Run: headless pygame with SDL's dummy video driver; simulated clock (each Clock.tick advances the game by its frame time, no real sleeping); random seed 0; keys injected as events and as key.get_pressed() state; mouse plan: one left click at the window centre at the start of phase 2, then a move to the lower-right quarter at the start of phase 3; restart key R tapped at the start of phases 3 and 4.
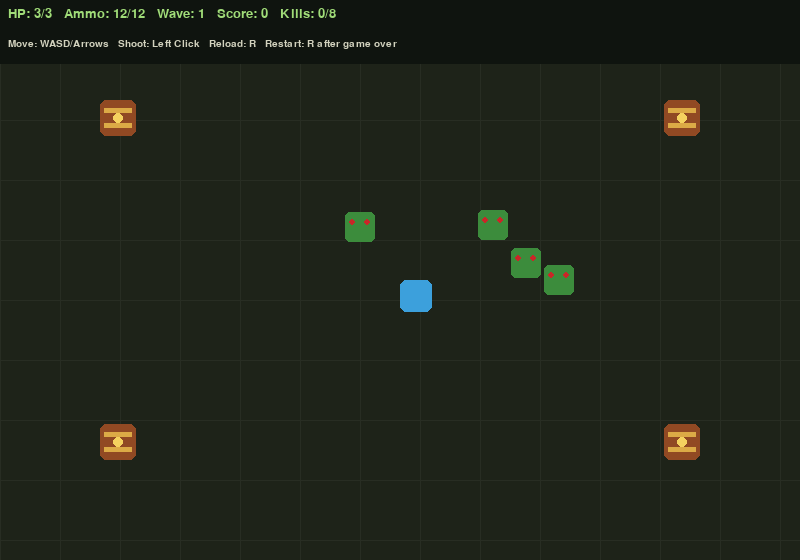
Frame 1 of 4 · flips 1–60 · no input
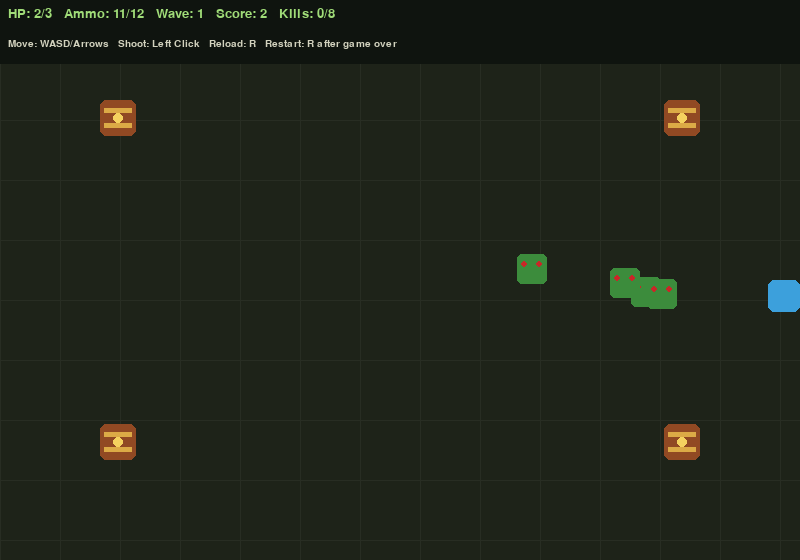
Frame 2 of 4 · flips 61–180 · clicked the window centre · tapped SPACE, RETURN · held RIGHT (→), D
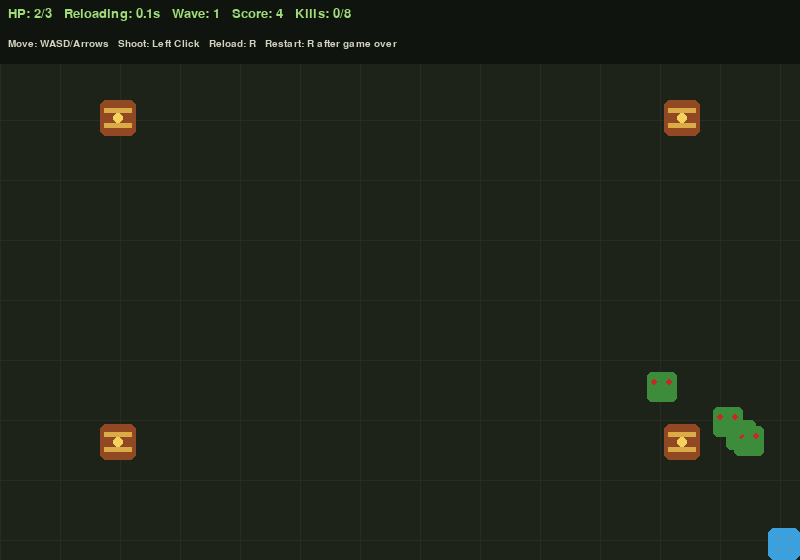
Frame 3 of 4 · flips 181–300 · moved the mouse to the lower-right quarter · tapped R · held DOWN (↓), S
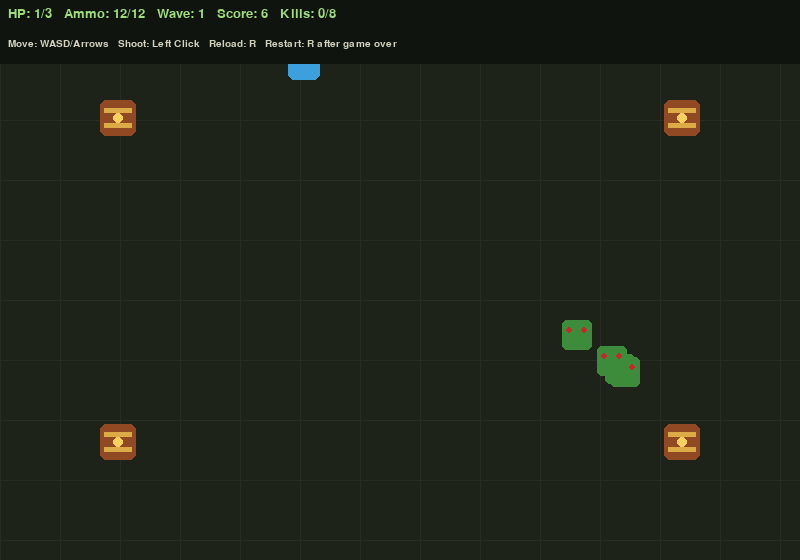
Frame 4 of 4 · flips 301–420 · tapped R · held LEFT (←), A, UP (↑), W

The pygame program that drew these frames:

import math
import random

import pygame

WIDTH, HEIGHT = 800, 560
FPS = 60
BG = (30, 35, 25)
MAGAZINE_CAPACITY = 12
RELOAD_DURATION = 2.0
PLAYER_MAX_HP = 3
INVULNERABILITY_DURATION = 1.0
BARREL_COUNT = 4
BARREL_EXPLOSION_RADIUS = 115


class Zombie:
    SPEED = 1.5
    SIZE = 30
    MAX_HP = 3
    COLOR = (60, 140, 60)

    def __init__(self, x, y):
        self.size = self.SIZE
        self.rect = pygame.Rect(x, y, self.size, self.size)
        self.x = float(x)
        self.y = float(y)
        self.speed = self.SPEED
        self.color = self.COLOR
        self.hp = self.MAX_HP
        self.wobble = random.uniform(0, 6.28)
        self.frame = 0

    def update(self, player_pos):
        px, py = player_pos
        cx, cy = self.rect.center
        dx, dy = px - cx, py - cy
        distance = math.hypot(dx, dy)
        if distance:
            self.x += dx / distance * self.speed
            self.y += dy / distance * self.speed
            self.rect.topleft = (round(self.x), round(self.y))
        self.frame += 1

    def hit(self):
        self.hp -= 1
        return self.hp <= 0

    def draw(self, screen):
        wobble_y = int(math.sin(self.frame * 0.2) * 3)
        draw_rect = self.rect.move(0, wobble_y)
        pygame.draw.rect(screen, self.color, draw_rect, border_radius=5)
        eye_y = draw_rect.y + self.size // 3
        eye_radius = max(2, self.size // 8)
        for eye_x in (draw_rect.x + self.size // 4, draw_rect.x + 3 * self.size // 4):
            pygame.draw.circle(screen, (200, 40, 40), (eye_x, eye_y), eye_radius)


class FastZombie(Zombie):
    SPEED = 2.8
    SIZE = 22
    MAX_HP = 1
    COLOR = (210, 150, 45)


class TankZombie(Zombie):
    SPEED = 0.8
    SIZE = 42
    MAX_HP = 6
    COLOR = (125, 75, 60)


class Bullet:
    SPEED = 10
    SIZE = 8

    def __init__(self, x, y, target_pos):
        tx, ty = target_pos
        dx, dy = tx - x, ty - y
        distance = math.hypot(dx, dy)
        self.x = float(x)
        self.y = float(y)
        self.vx = dx / distance * self.SPEED
        self.vy = dy / distance * self.SPEED
        self.rect = pygame.Rect(0, 0, self.SIZE, self.SIZE)
        self._sync_rect()

    def _sync_rect(self):
        self.rect.center = (round(self.x), round(self.y))

    def update(self, width, height):
        self.x += self.vx
        self.y += self.vy
        self._sync_rect()
        return -self.SIZE <= self.x <= width + self.SIZE and -self.SIZE <= self.y <= height + self.SIZE


class Barrel:
    SIZE = 36

    def __init__(self, x, y):
        self.rect = pygame.Rect(x, y, self.SIZE, self.SIZE)
        self.exploded = False

    def explode(self):
        if self.exploded:
            return False
        self.exploded = True
        return True

    def draw(self, screen):
        pygame.draw.rect(screen, (145, 73, 35), self.rect, border_radius=6)
        pygame.draw.rect(screen, (220, 170, 70), (self.rect.x + 4, self.rect.y + 8, self.SIZE - 8, 5))
        pygame.draw.rect(screen, (220, 170, 70), (self.rect.x + 4, self.rect.y + 23, self.SIZE - 8, 5))
        pygame.draw.circle(screen, (245, 210, 95), self.rect.center, 5)


class Explosion:
    DURATION = 0.4

    def __init__(self, center, start_time):
        self.center = center
        self.start_time = start_time

    def is_active(self, now):
        return now - self.start_time < self.DURATION

    def draw(self, screen, now):
        progress = min(1.0, max(0.0, (now - self.start_time) / self.DURATION))
        radius = max(3, int(BARREL_EXPLOSION_RADIUS * progress))
        pygame.draw.circle(screen, (255, 135, 35), self.center, radius, 4)


def spawn_zombie(width, height, player_rect, margin=120, zombie_type=Zombie, obstacles=None):
    size = zombie_type.SIZE
    safe_player_area = player_rect.inflate(margin, margin)
    obstacles = obstacles or []

    for _ in range(200):
        x = random.randint(0, width - size)
        y = random.randint(0, height - size)
        rect = pygame.Rect(x, y, size, size)
        if rect.colliderect(safe_player_area):
            continue
        if any(rect.colliderect(obstacle.inflate(8, 8)) for obstacle in obstacles):
            continue
        return zombie_type(x, y)

    fallback_positions = (
        (0, 0),
        (width - size, 0),
        (0, height - size),
        (width - size, height - size),
    )
    for x, y in fallback_positions:
        rect = pygame.Rect(x, y, size, size)
        if not rect.colliderect(safe_player_area) and not any(
            rect.colliderect(obstacle.inflate(8, 8)) for obstacle in obstacles
        ):
            return zombie_type(x, y)
    return zombie_type(fallback_positions[0][0], fallback_positions[0][1])


SPEED = 4


class Player:
    def __init__(self, x, y):
        self.rect = pygame.Rect(x, y, 32, 32)
        self.color = (60, 160, 220)
        self.bullets = []
        self.shoot_cooldown = 0
        self.hp = PLAYER_MAX_HP
        self.invulnerable_until = 0.0
        self.ammo = MAGAZINE_CAPACITY
        self.reload_end_time = None

    @property
    def is_reloading(self):
        return self.reload_end_time is not None

    def move(self, keys, width, height):
        dx = dy = 0
        if keys[pygame.K_w] or keys[pygame.K_UP]:
            dy = -SPEED
        if keys[pygame.K_s] or keys[pygame.K_DOWN]:
            dy = SPEED
        if keys[pygame.K_a] or keys[pygame.K_LEFT]:
            dx = -SPEED
        if keys[pygame.K_d] or keys[pygame.K_RIGHT]:
            dx = SPEED
        self.rect.x = max(0, min(width - self.rect.width, self.rect.x + dx))
        self.rect.y = max(0, min(height - self.rect.height, self.rect.y + dy))
        if self.shoot_cooldown > 0:
            self.shoot_cooldown -= 1

    def shoot(self, target_pos):
        if self.is_reloading or self.ammo <= 0 or self.shoot_cooldown > 0:
            return False
        cx, cy = self.rect.center
        if target_pos == (cx, cy):
            return False
        self.bullets.append(Bullet(cx, cy, target_pos))
        self.ammo -= 1
        self.shoot_cooldown = 15
        return True

    def start_reload(self, now):
        if self.is_reloading or self.ammo >= MAGAZINE_CAPACITY:
            return False
        self.reload_end_time = now + RELOAD_DURATION
        return True

    def take_damage(self, now):
        if now < self.invulnerable_until:
            return False
        self.hp = max(0, self.hp - 1)
        self.invulnerable_until = now + INVULNERABILITY_DURATION
        return True

    def update(self, now, width, height):
        if self.reload_end_time is not None and now >= self.reload_end_time:
            self.ammo = MAGAZINE_CAPACITY
            self.reload_end_time = None
        self.bullets = [bullet for bullet in self.bullets if bullet.update(width, height)]

    def draw(self, screen, now):
        if now < self.invulnerable_until and int(now * 10) % 2 == 0:
            return
        pygame.draw.rect(screen, self.color, self.rect, border_radius=6)
        for bullet in self.bullets:
            pygame.draw.circle(screen, (255, 220, 60), bullet.rect.center, bullet.SIZE // 2)


class GameEngine:
    def __init__(self):
        pygame.init()
        self.screen = pygame.display.set_mode((WIDTH, HEIGHT))
        pygame.display.set_caption("Zombie Escape")
        self.clock = pygame.time.Clock()
        self.font = pygame.font.SysFont("monospace", 20)
        self.small_font = pygame.font.SysFont("monospace", 15)
        self.big_font = pygame.font.SysFont("monospace", 44, bold=True)
        self.reset()

    def reset(self):
        self.player = Player(WIDTH // 2, HEIGHT // 2)
        barrel_positions = ((100, 100), (664, 100), (100, 424), (664, 424))
        self.barrels = [Barrel(x, y) for x, y in barrel_positions]
        self.explosions = []
        self.zombies = []
        self.score = 0
        self.kill_bonus = 0
        self.wave = 1
        self.kills = 0
        self.kills_to_next = 8
        self.game_over = False
        self.start_time = pygame.time.get_ticks() / 1000
        self._spawn_zombies(4)

    def handle_events(self):
        for event in pygame.event.get():
            if event.type == pygame.QUIT:
                return False
            if event.type == pygame.KEYDOWN and event.key == pygame.K_r:
                if self.game_over:
                    self.reset()
                else:
                    self.player.start_reload(pygame.time.get_ticks() / 1000)
            if event.type == pygame.MOUSEBUTTONDOWN and event.button == 1 and not self.game_over:
                self.player.shoot(event.pos)
        return True

    def _register_kill(self, zombie):
        if zombie in self.zombies:
            self.zombies.remove(zombie)
            self.kills += 1
            self.kill_bonus += 10

    def _spawn_zombies(self, count):
        zombie_types = [Zombie]
        if self.wave >= 2:
            zombie_types.append(FastZombie)
        if self.wave >= 3:
            zombie_types.append(TankZombie)
        wave_types = random.sample(zombie_types, min(count, len(zombie_types)))
        wave_types.extend(random.choice(zombie_types) for _ in range(count - len(wave_types)))
        random.shuffle(wave_types)
        obstacles = [barrel.rect for barrel in self.barrels]
        for zombie_type in wave_types:
            self.zombies.append(
                spawn_zombie(
                    WIDTH,
                    HEIGHT,
                    self.player.rect,
                    zombie_type=zombie_type,
                    obstacles=obstacles,
                )
            )

    def _explode_barrel(self, barrel, now):
        if not barrel.explode():
            return
        self.barrels.remove(barrel)
        self.explosions.append(Explosion(barrel.rect.center, now))
        for zombie in self.zombies[:]:
            distance = math.hypot(
                zombie.rect.centerx - barrel.rect.centerx,
                zombie.rect.centery - barrel.rect.centery,
            )
            if distance <= BARREL_EXPLOSION_RADIUS:
                self._register_kill(zombie)

    def _handle_bullet_collisions(self, now):
        for bullet in self.player.bullets[:]:
            hit_barrel = next((barrel for barrel in self.barrels if bullet.rect.colliderect(barrel.rect)), None)
            if hit_barrel is not None:
                self.player.bullets.remove(bullet)
                self._explode_barrel(hit_barrel, now)
                continue

            for zombie in self.zombies[:]:
                if bullet.rect.colliderect(zombie.rect):
                    self.player.bullets.remove(bullet)
                    if zombie.hit():
                        self._register_kill(zombie)
                    break

    def _advance_waves(self):
        if self.kills >= self.kills_to_next:
            self.kills = 0
            self.wave += 1
            self.kills_to_next = 8 + self.wave * 2
            self._spawn_zombies(self.wave + 3)
        elif not self.zombies:
            remaining_kills = self.kills_to_next - self.kills
            self._spawn_zombies(min(4, remaining_kills))

    def update(self):
        if self.game_over:
            return
        now = pygame.time.get_ticks() / 1000
        keys = pygame.key.get_pressed()
        self.player.move(keys, WIDTH, HEIGHT)
        self.player.update(now, WIDTH, HEIGHT)

        for zombie in self.zombies:
            zombie.update(self.player.rect.center)

        self._handle_bullet_collisions(now)

        for zombie in self.zombies:
            if zombie.rect.colliderect(self.player.rect) and self.player.take_damage(now):
                if self.player.hp <= 0:
                    self.game_over = True
                break

        self.explosions = [explosion for explosion in self.explosions if explosion.is_active(now)]
        self._advance_waves()
        self.score = int(now - self.start_time) + self.kill_bonus

    def draw(self):
        now = pygame.time.get_ticks() / 1000
        self.screen.fill(BG)
        for x in range(0, WIDTH, 60):
            pygame.draw.line(self.screen, (40, 45, 35), (x, 0), (x, HEIGHT), 1)
        for y in range(0, HEIGHT, 60):
            pygame.draw.line(self.screen, (40, 45, 35), (0, y), (WIDTH, y), 1)

        for explosion in self.explosions:
            explosion.draw(self.screen, now)
        for barrel in self.barrels:
            barrel.draw(self.screen)
        for zombie in self.zombies:
            zombie.draw(self.screen)
        self.player.draw(self.screen, now)

        pygame.draw.rect(self.screen, (15, 20, 15), pygame.Rect(0, 0, WIDTH, 64))
        if self.player.reload_end_time is not None:
            reload_remaining = max(0.0, self.player.reload_end_time - now)
            ammo_text = f"Reloading: {reload_remaining:.1f}s"
        else:
            ammo_text = f"Ammo: {self.player.ammo}/{MAGAZINE_CAPACITY}"
        hud = self.font.render(
            f"HP: {self.player.hp}/{PLAYER_MAX_HP}   {ammo_text}   "
            f"Wave: {self.wave}   Score: {self.score}   Kills: {self.kills}/{self.kills_to_next}",
            True,
            (160, 220, 120),
        )
        controls = self.small_font.render(
            "Move: WASD/Arrows   Shoot: Left Click   Reload: R   Restart: R after game over",
            True,
            (210, 210, 190),
        )
        self.screen.blit(hud, (8, 7))
        self.screen.blit(controls, (8, 39))

        if self.game_over:
            overlay = pygame.Surface((WIDTH, HEIGHT), pygame.SRCALPHA)
            overlay.fill((0, 0, 0, 160))
            self.screen.blit(overlay, (0, 0))
            title = self.big_font.render("DEVOURED!", True, (180, 40, 40))
            details = self.font.render(
                f"Wave {self.wave} | Score {self.score} | Press R to restart",
                True,
                (220, 220, 220),
            )
            self.screen.blit(title, (WIDTH // 2 - title.get_width() // 2, HEIGHT // 2 - 40))
            self.screen.blit(details, (WIDTH // 2 - details.get_width() // 2, HEIGHT // 2 + 20))
        pygame.display.flip()

    def run(self):
        running = True
        while running:
            running = self.handle_events()
            self.update()
            self.draw()
            self.clock.tick(FPS)
        pygame.quit()


if __name__ == "__main__":
    engine = GameEngine()
    engine.run()
